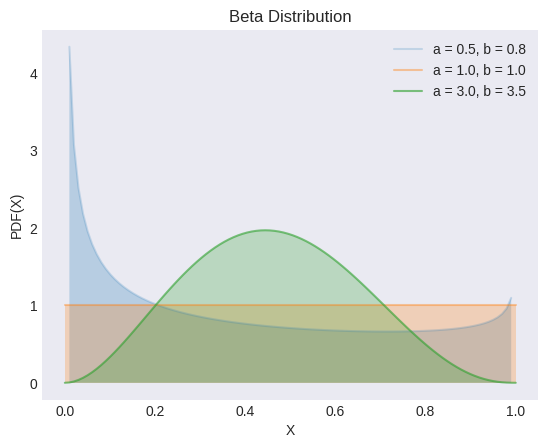

Reproduce this figure in Python. (Note: this script raises an exception after producing the figure.)
"""
[redacted]
[redacted]
"""
from os import path

import matplotlib.pyplot as plt
import numpy as np
from scipy import stats

plt.style.use("seaborn-v0_8-dark")

αs = np.array([0.5, 1, 3])
βs = np.array([0.8, 1, 3.5])
alphas = np.arange(1, len(αs) + 1) * 0.2

X = np.linspace(0, 1, 100)

_, ax = plt.subplots()

for α, β, alpha in zip(αs, βs, alphas):
    y = stats.beta(α, β).pdf(X)
    ax.plot(X, y, label=f"a = {α:2.1f}, b = {β:2.1f}", alpha=alpha)
    ax.fill_between(X, y, alpha=0.25)

ax.set(xlabel="X", ylabel="PDF(X)", title="Beta Distribution")
ax.legend()


filename, extension = path.splitext(path.basename(__file__))
plt.savefig(f"../../images/dists/{filename}.png")
plt.show()
